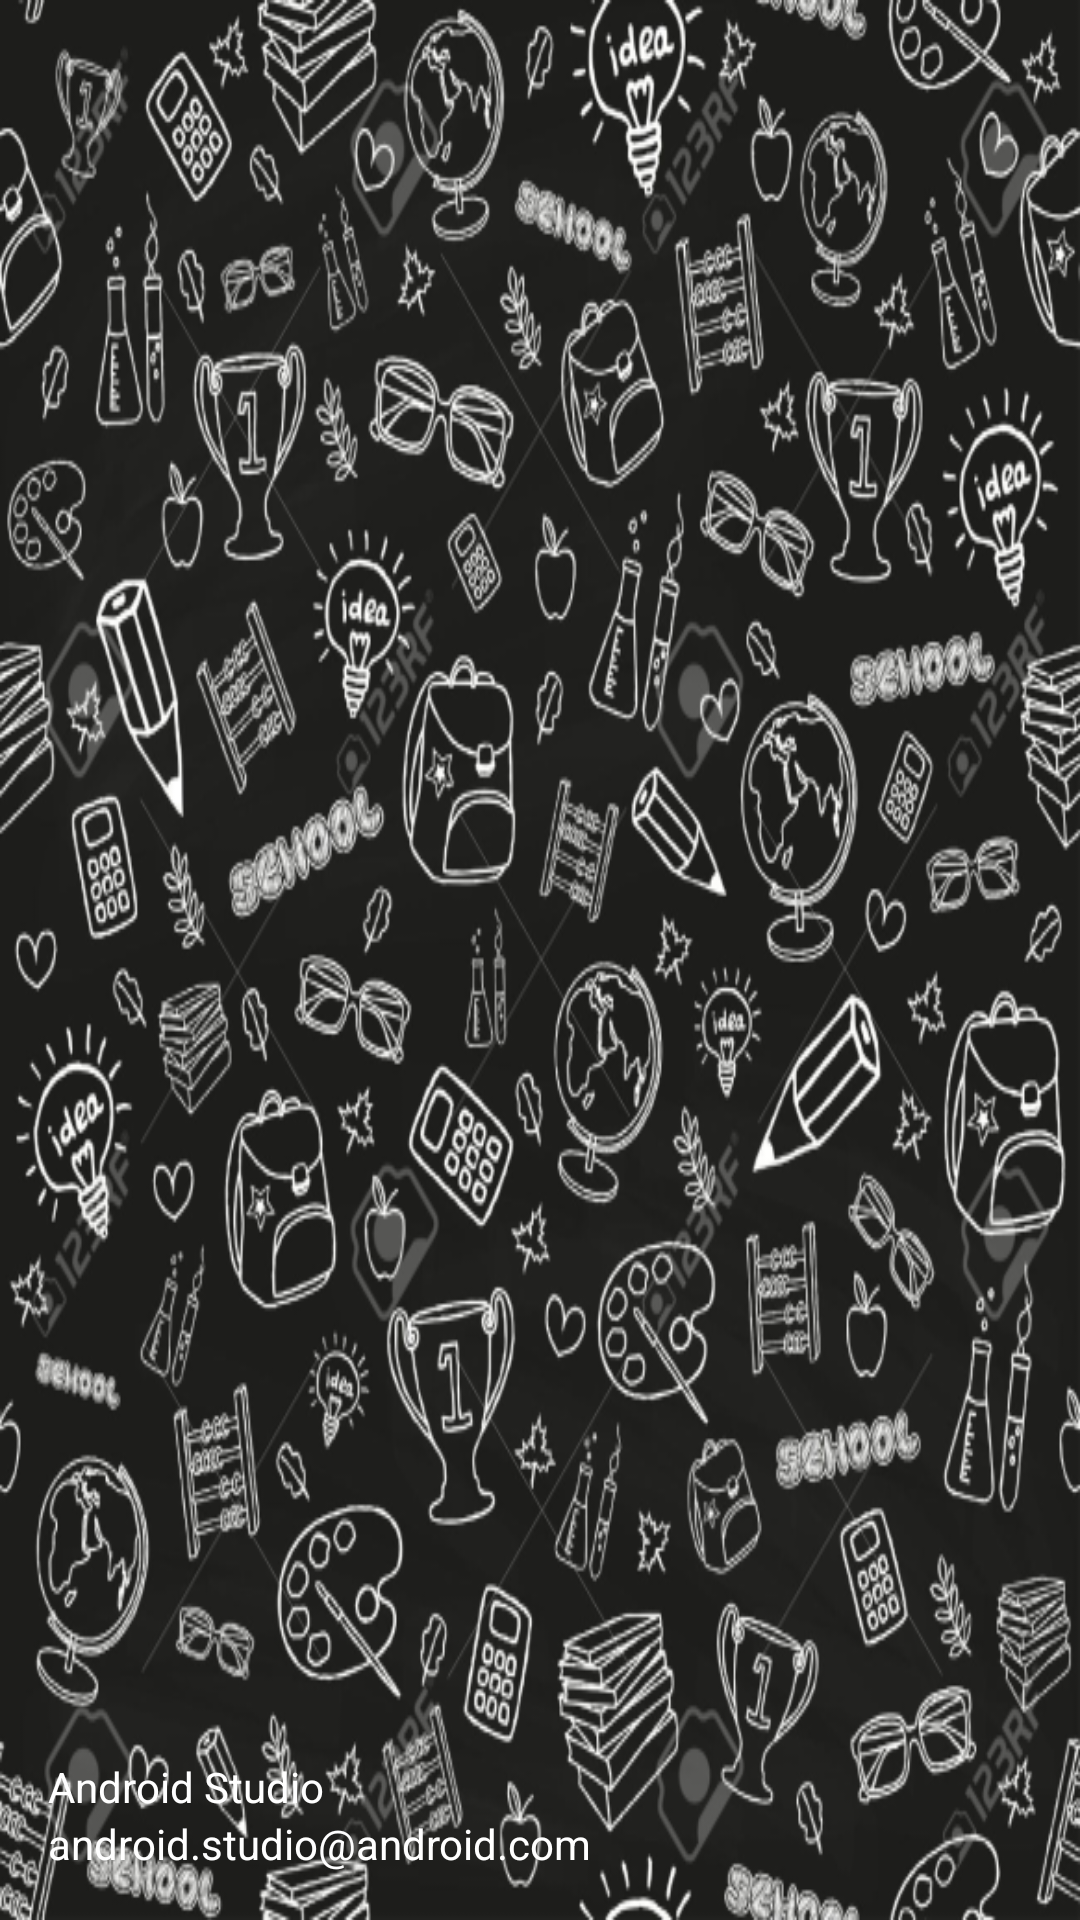

Write the Android layout XML for this screen, with the resource values it uses.
<!-- AndroidManifest.xml: application theme AppTheme -->
<!-- res/layout/nav_header_main.xml -->
<?xml version="1.0" encoding="utf-8"?>
<LinearLayout xmlns:android="http://schemas.android.com/apk/res/android"
    android:layout_width="match_parent"
    android:layout_height="@dimen/nav_header_height"
    android:background="@drawable/bg"
    android:gravity="bottom"
    android:orientation="vertical"
    android:paddingBottom="@dimen/activity_vertical_margin"
    android:paddingLeft="@dimen/activity_horizontal_margin"
    android:paddingRight="@dimen/activity_horizontal_margin"
    android:paddingTop="@dimen/activity_vertical_margin"
    android:theme="@style/ThemeOverlay.AppCompat.Dark">

    <ImageView
        android:id="@+id/image_view"
        android:layout_width="wrap_content"
        android:layout_height="wrap_content"
        android:paddingTop="@dimen/nav_header_vertical_spacing"
        android:src="@android:drawable/sym_def_app_icon" />

    <TextView
        android:id="@+id/tv_username"
        android:layout_width="match_parent"
        android:layout_height="wrap_content"
        android:paddingTop="@dimen/nav_header_vertical_spacing"
        android:text="Android Studio"
        android:textAppearance="@style/TextAppearance.AppCompat.Body1" />

    <TextView
        android:id="@+id/tv_email"
        android:layout_width="wrap_content"
        android:layout_height="wrap_content"
        android:text="android.studio@android.com"
        android:textAppearance="@style/TextAppearance.AppCompat.Body1"/>

</LinearLayout>
<!-- resources referenced by this layout -->
<resources>
  <dimen name="activity_horizontal_margin">16dp</dimen>
  <dimen name="activity_vertical_margin">16dp</dimen>
  <dimen name="nav_header_height">160dp</dimen>
  <dimen name="nav_header_vertical_spacing">16dp</dimen>
  <!-- drawable bg: png bitmap (drawable-nodpi, 448364 bytes) -->
  <style name="AppTheme" parent="Theme.AppCompat.Light.DarkActionBar">
          
          <item name="colorPrimary">@color/primary</item>
          <item name="colorPrimaryDark">@color/primary_dark</item>
          <item name="colorAccent">@color/accent</item>
      </style>
</resources>
